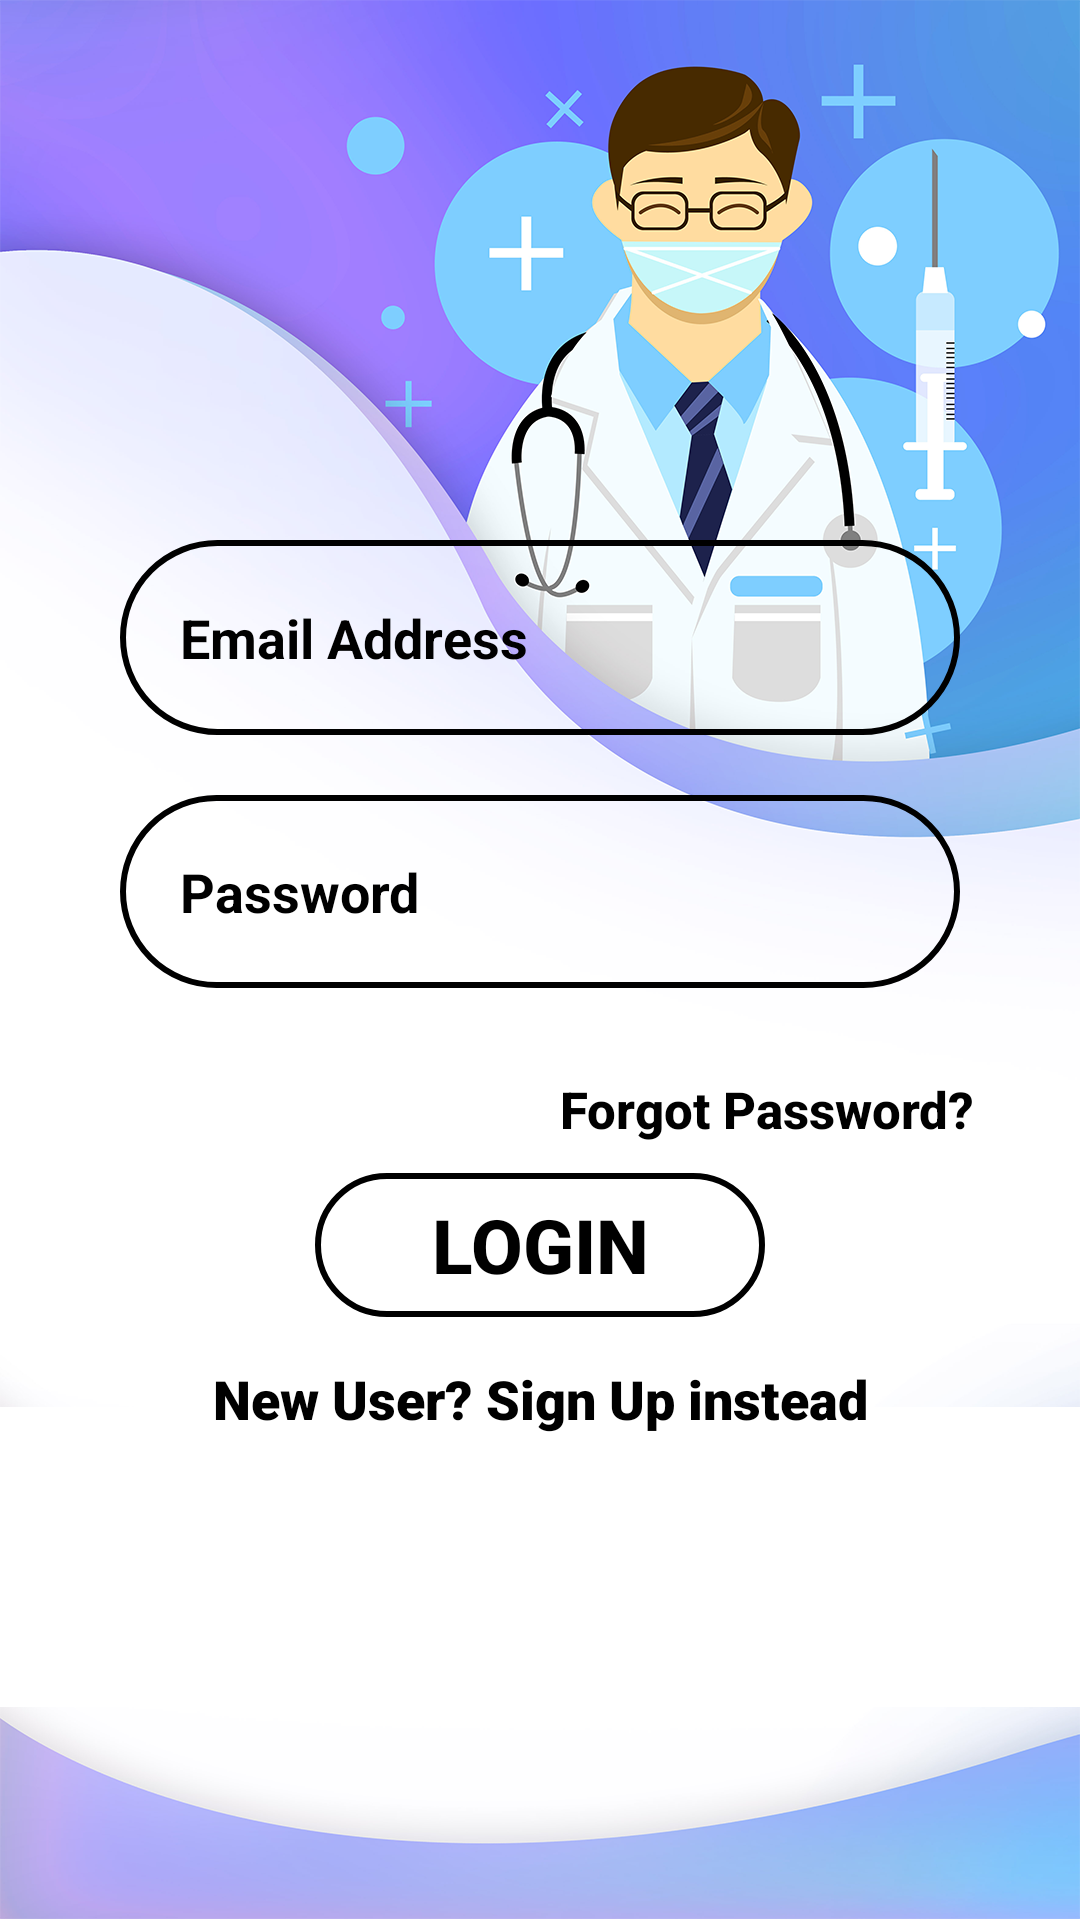

Here is an Android app screen rendered from its layout file. Give the layout XML and the strings, colors and styles it references.
<!-- AndroidManifest.xml: application theme AppTheme -->
<!-- res/layout/activity_login_page.xml -->
<?xml version="1.0" encoding="utf-8"?>
<RelativeLayout xmlns:android="http://schemas.android.com/apk/res/android"
    xmlns:app="http://schemas.android.com/apk/res-auto"
    xmlns:tools="http://schemas.android.com/tools"
    android:layout_width="match_parent"
    android:layout_height="match_parent"
    tools:context=".login_page"
    android:orientation="vertical"
    android:background="@drawable/login_page_bg_new">

    <ImageView
        android:layout_width="100dp"
        android:layout_height="100dp"
        android:src="@drawable/ambulance"
        android:id="@+id/ambulance"
        android:paddingLeft="10dp"
        android:paddingTop="5dp"
        android:paddingRight="10dp"
        android:paddingBottom="10dp"
        android:clickable="true"
        android:layout_alignParentStart="true"
        android:layout_alignParentTop="true"/>

    <LinearLayout
        android:layout_width="match_parent"
        android:layout_height="610dp"
        android:layout_gravity="center"
        android:orientation="vertical">

        <EditText
            android:id="@+id/username"
            android:layout_width="280dp"
            android:layout_height="65dp"
            android:layout_gravity="center"
            android:layout_marginTop="180dp"
            android:autofillHints=""
            android:background="@drawable/buttons_bg"
            android:drawablePadding="10dp"
            android:hint="Email Address"
            android:inputType="textPersonName"
            android:padding="20dp"
            android:textColorHint="#000000"
            android:textSize="18dp"
            android:textStyle="bold" />

        <EditText
            android:id="@+id/password"
            android:layout_width="280dp"
            android:layout_height="wrap_content"
            android:layout_gravity="center"
            android:layout_marginTop="20dp"
            android:background="@drawable/buttons_bg"
            android:drawablePadding="10dp"
            android:hint="Password"
            android:inputType="textPassword"
            android:padding="20dp"
            android:textColorHint="#000000"
            android:textSize="18dp"
            android:textStyle="bold" />

        <TextView
            android:id="@+id/forgetpassword"
            android:layout_width="wrap_content"
            android:layout_height="wrap_content"
            android:layout_gravity="right"
            android:layout_marginTop="29sp"
            android:layout_marginRight="35dp"
            android:clickable="true"
            android:fontFamily="sans-serif-medium"
            android:text="Forgot Password?"
            android:textColor="#000000"
            android:textSize="17dp"
            android:textStyle="bold" />

        <Button
            android:id="@+id/login_button"
            android:layout_width="150dp"
            android:layout_height="wrap_content"
            android:layout_gravity="center"
            android:layout_marginTop="10dp"
            android:layout_marginBottom="5dp"
            android:background="@drawable/buttons_bg"
            android:text="Login"
            android:textColor="#000000"
            android:textSize="25dp"
            android:textStyle="bold" />

        <TextView
            android:id="@+id/signup"
            android:layout_width="match_parent"
            android:layout_height="wrap_content"
            android:layout_marginTop="10dp"
            android:clickable="true"
            android:fontFamily="sans-serif-black"
            android:gravity="center"
            android:text="New User? Sign Up instead"
            android:textColor="#000000"
            android:textSize="18sp"
            android:textStyle="bold" />
    </LinearLayout>
</RelativeLayout>
<!-- resources referenced by this layout -->
<resources>
  <!-- drawable buttons_bg (drawable) -->
  <?xml version="1.0" encoding="utf-8"?>
  <selector xmlns:android="http://schemas.android.com/apk/res/android">
      <item>
          <shape android:shape="rectangle">
              
              <solid android:color="#00ffffff"/>
              
              <stroke android:color="#000000"
                  android:width="2dp"/>
              <corners android:radius="35dp"/>
          </shape>
      </item>
  </selector>
  <!-- drawable login_page_bg_new: png bitmap (drawable, 351872 bytes) -->
  <style name="AppTheme" parent="Theme.AppCompat.Light.DarkActionBar">
          
          <item name="colorPrimary">@color/colorPrimary</item>
          <item name="colorPrimaryDark">@color/colorPrimaryDark</item>
          <item name="colorAccent">@color/colorAccent</item>
      </style>
  <color name="colorPrimary">#6972fb</color>
  <color name="colorPrimaryDark">#3700B3</color>
  <color name="colorAccent">#03DAC5</color>
</resources>
